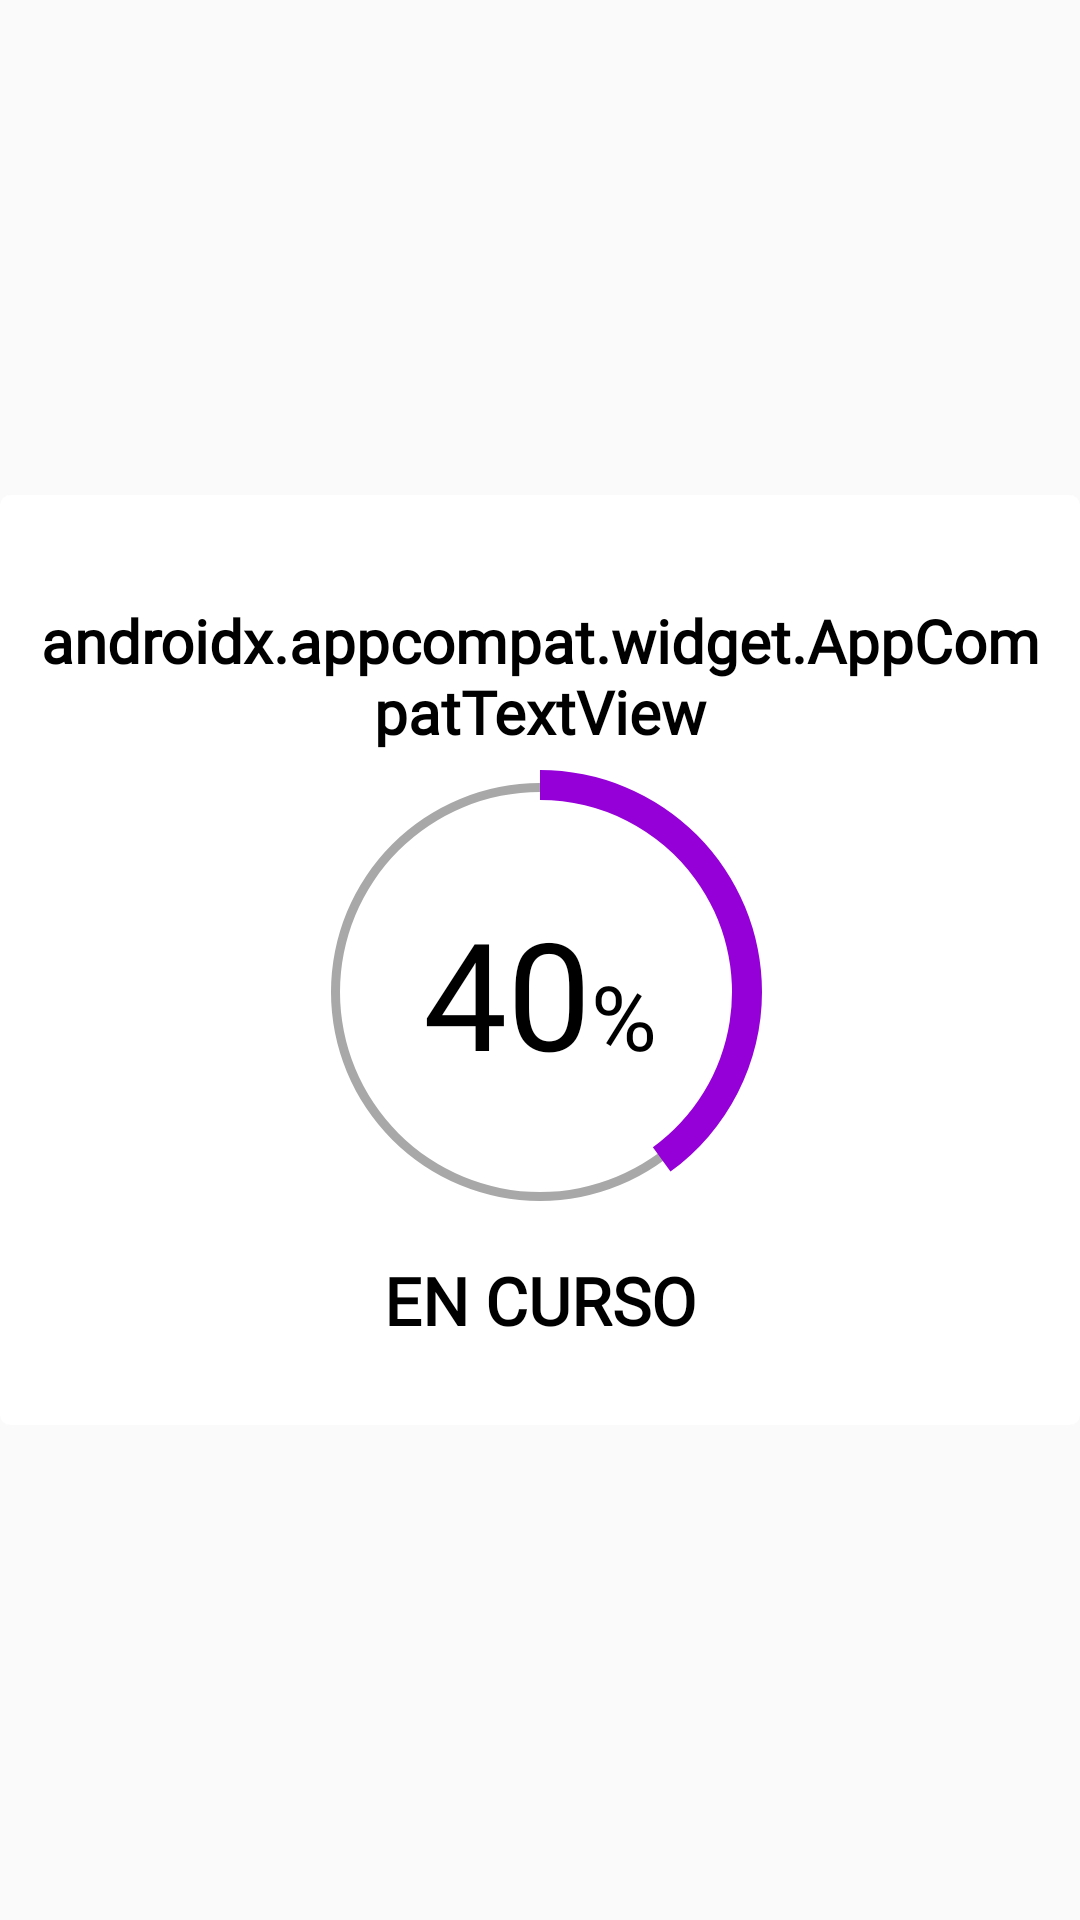

Produce the Android XML layout that renders to this screen, including the resource entries it uses.
<!-- AndroidManifest.xml: application theme AppTheme -->
<!-- res/layout/fragment_sublevel_card.xml -->
<?xml version="1.0" encoding="utf-8"?>
<LinearLayout xmlns:android="http://schemas.android.com/apk/res/android"
    android:id="@+id/content"
    android:layout_width="190dp"
    android:layout_height="match_parent"
    android:gravity="center"
    android:orientation="vertical">

        <LinearLayout
            android:layout_width="match_parent"
            android:layout_height="310dp"
            android:gravity="center"
            android:orientation="vertical"
            android:background="@drawable/sublevel_card_background">

                <androidx.appcompat.widget.AppCompatTextView
                        android:id="@+id/subLevelText"
                        android:layout_width="match_parent"
                        android:layout_height="wrap_content"
                        android:layout_marginTop="8dp"
                        android:gravity="center"
                        android:text="androidx.appcompat.widget.AppCompatTextView"
                        android:textAlignment="center"
                        android:layout_marginLeft="10dp"
                        android:layout_marginStart="10dp"
                        android:layout_marginRight="10dp"
                        android:layout_marginEnd="10dp"
                        android:textColor="@color/black"
                        android:textSize="20sp"
                        android:textStyle="bold" android:fontFamily="@font/montserrat_regular"/>
                <RelativeLayout
                    android:layout_width="match_parent"
                    android:layout_height="wrap_content"
                    android:orientation="vertical">
                        <ProgressBar
                            android:id="@+id/progressBar"
                            style="?android:attr/progressBarStyleHorizontal"
                            android:layout_width="160dp"
                            android:layout_height="160dp"
                            android:indeterminate="false"
                            android:background="@drawable/circle"
                            android:progressDrawable="@drawable/card_circular_progress_bar"
                            android:layout_centerInParent="true"
                            android:max="100"
                            android:progress="40" />
                        <LinearLayout
                            android:layout_width="wrap_content"
                            android:layout_height="wrap_content"
                            android:layout_centerInParent="true">
                                <androidx.appcompat.widget.AppCompatTextView
                                        android:id="@+id/progressBarText"
                                        android:layout_width="wrap_content"
                                        android:layout_height="wrap_content"
                                        android:textSize="50sp"
                                        android:textColor="@color/black"
                                        android:text="40" android:fontFamily="@font/gotham_rounded_light"/>
                                <androidx.appcompat.widget.AppCompatTextView
                                        android:id="@+id/progressBarPercent"
                                        android:layout_width="wrap_content"
                                        android:layout_height="wrap_content"
                                        android:textSize="30sp"
                                        android:text="%" android:fontFamily="@font/gotham_rounded_light"
                                        android:textColor="@color/black"/>
                        </LinearLayout>

                </RelativeLayout>


                <androidx.appcompat.widget.AppCompatTextView
                        android:id="@+id/progressText"
                        android:layout_width="match_parent"
                        android:layout_height="wrap_content"
                        android:layout_marginTop="8dp"
                        android:gravity="center"
                        android:layout_marginLeft="10dp"
                        android:layout_marginStart="10dp"
                        android:layout_marginRight="10dp"
                        android:layout_marginEnd="10dp"
                        android:text="EN CURSO"
                        android:textColor="@color/black"
                        android:textAlignment="center"
                        android:textSize="22sp"
                        android:textStyle="bold" android:fontFamily="@font/montserrat_regular"/>
        </LinearLayout>

</LinearLayout>
<!-- resources referenced by this layout -->
<resources>
  <color name="black">#000000</color>
  <!-- drawable card_circular_progress_bar (drawable) -->
  <?xml version="1.0" encoding="utf-8"?>
  <rotate xmlns:android="http://schemas.android.com/apk/res/android"
      android:fromDegrees="270"
      android:toDegrees="270">
      <shape
          android:innerRadiusRatio="2.5"
          android:shape="ring"
          android:thickness="10dp"
          android:useLevel="true">
  
          <solid
              android:color="#9500D8"
              />
      </shape>
  </rotate>
  <!-- drawable circle (drawable) -->
  <?xml version="1.0" encoding="utf-8"?>
  <rotate xmlns:android="http://schemas.android.com/apk/res/android"
      android:fromDegrees="270"
      android:toDegrees="270">
      <shape
          android:innerRadiusRatio="2.4"
          android:shape="ring"
          android:thickness="3dp"
          android:useLevel="false">
  
          <solid
              android:color="@color/gray"
              />
      </shape>
  </rotate>
  <!-- drawable sublevel_card_background (drawable) -->
  <?xml version="1.0" encoding="UTF-8"?>
  <shape xmlns:android="http://schemas.android.com/apk/res/android">
      <solid android:color="@color/white"/>
      <stroke android:width="3dp" android:color="@color/white" />
      <corners android:radius="2dp"/>
      <padding android:left="0dp" android:top="0dp" android:right="0dp" android:bottom="0dp" />
  </shape>
  <style name="AppTheme" parent="Theme.MaterialComponents.Light.NoActionBar.Bridge">
          <item name="windowActionBar">false</item>
          <item name="windowNoTitle">true</item>
          <item name="colorAccent">@color/jelly</item>
          <item name="scrimBackground" tools:ignore="PrivateResource">@color/mtrl_scrim_color</item>
          <item name="textAppearanceHeadline1">@style/TextAppearance.MaterialComponents.Headline1</item>
          <item name="textAppearanceHeadline2">@style/TextAppearance.MaterialComponents.Headline2</item>
          <item name="textAppearanceHeadline3">@style/TextAppearance.MaterialComponents.Headline3</item>
          <item name="textAppearanceHeadline4">@style/TextAppearance.MaterialComponents.Headline4</item>
          <item name="textAppearanceHeadline5">@style/TextAppearance.MaterialComponents.Headline5</item>
          <item name="textAppearanceHeadline6">@style/TextAppearance.MaterialComponents.Headline6</item>
          <item name="textAppearanceSubtitle1">@style/TextAppearance.MaterialComponents.Subtitle1</item>
          <item name="textAppearanceSubtitle2">@style/TextAppearance.MaterialComponents.Subtitle2</item>
          <item name="textAppearanceBody1">@style/TextAppearance.MaterialComponents.Body1</item>
          <item name="textAppearanceBody2">@style/TextAppearance.MaterialComponents.Body2</item>
          <item name="textAppearanceCaption">@style/TextAppearance.MaterialComponents.Caption</item>
          <item name="textAppearanceButton">@style/TextAppearance.MaterialComponents.Button</item>
          <item name="textAppearanceOverline">@style/TextAppearance.MaterialComponents.Overline</item>
      </style>
  <color name="gray">#A8A8A8</color>
  <color name="white">#FFFFFF</color>
  <color name="jelly">#8549BA</color>
</resources>
